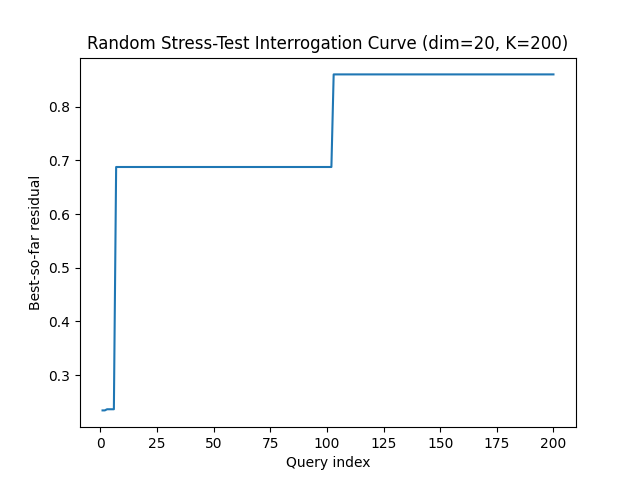

The table this chart was drawn from, first rows:
query, best_residual, attempts
1, 0.2341, 41
2, 0.2341, 42
3, 0.2362, 103
4, 0.2362, 139
5, 0.2362, 141
6, 0.2362, 176
7, 0.6877, 184
8, 0.6877, 186
9, 0.6877, 278
10, 0.6877, 291
11, 0.6877, 408
12, 0.6877, 581
13, 0.6877, 603
14, 0.6877, 611
15, 0.6877, 652
16, 0.6877, 773
17, 0.6877, 782
18, 0.6877, 889
19, 0.6877, 942
20, 0.6877, 948
21, 0.6877, 977
22, 0.6877, 978
23, 0.6877, 983
24, 0.6877, 1006
25, 0.6877, 1021
26, 0.6877, 1046
27, 0.6877, 1132
28, 0.6877, 1173
29, 0.6877, 1351
30, 0.6877, 1530
31, 0.6877, 1580
32, 0.6877, 1625
33, 0.6877, 1700
34, 0.6877, 1728
35, 0.6877, 1736
36, 0.6877, 1753
37, 0.6877, 1773
38, 0.6877, 1841
39, 0.6877, 1849
40, 0.6877, 2160
41, 0.6877, 2284
42, 0.6877, 2317
43, 0.6877, 2344
44, 0.6877, 2448
45, 0.6877, 2487
46, 0.6877, 2542
47, 0.6877, 2642
48, 0.6877, 2809
49, 0.6877, 2826
50, 0.6877, 2839
51, 0.6877, 2882
52, 0.6877, 2886
53, 0.6877, 2898
54, 0.6877, 2931
55, 0.6877, 2987
56, 0.6877, 2997
57, 0.6877, 3016
58, 0.6877, 3058
59, 0.6877, 3072
60, 0.6877, 3170
... 140 more rows
